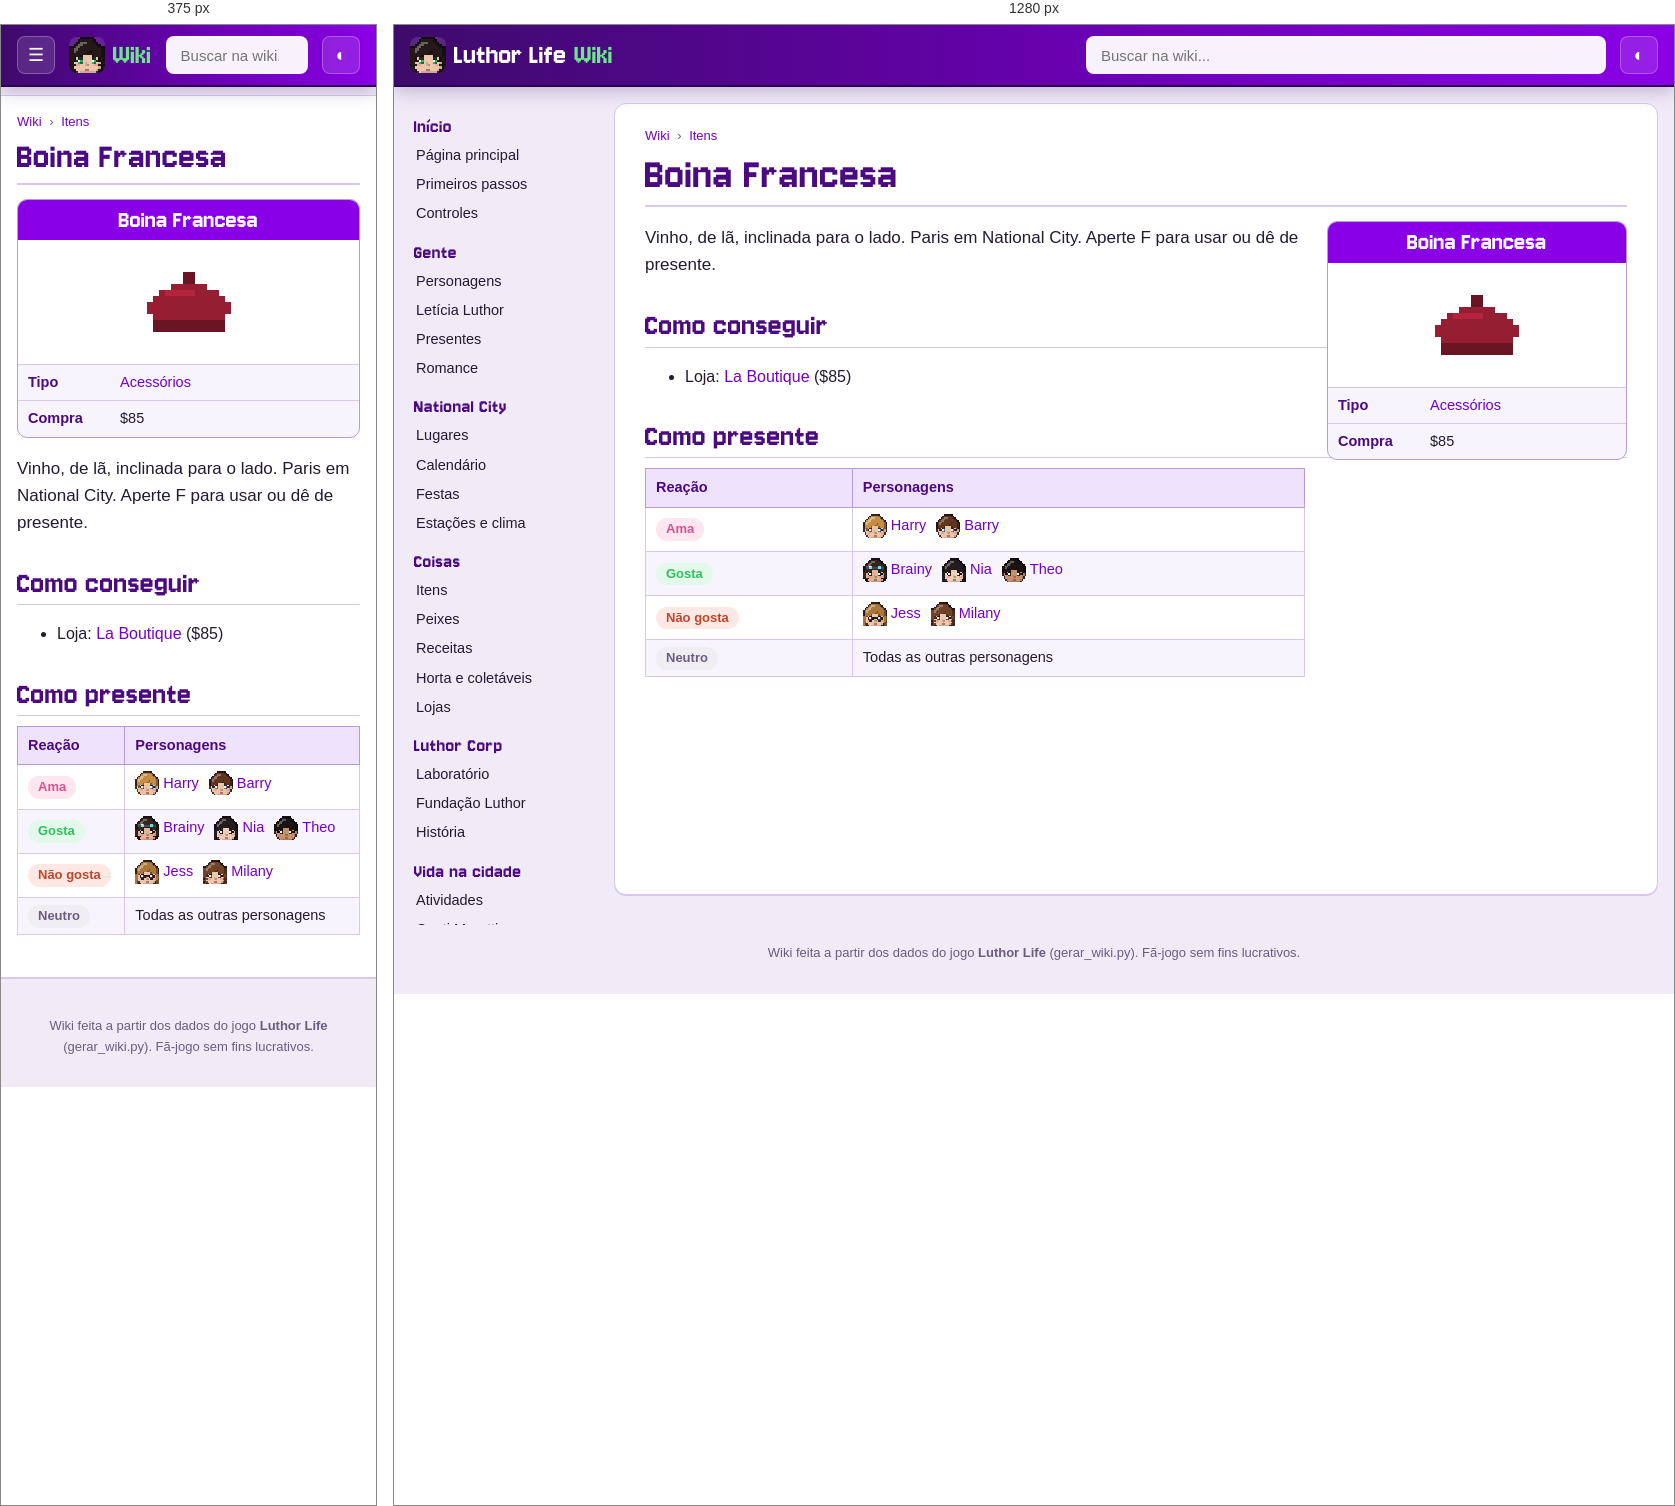
Rendered at 375 px and 1280 px, left to right.

<!-- file: item-boina.html -->
<!doctype html>
<html lang="pt-BR">
<head>
<meta charset="utf-8">
<meta name="viewport" content="width=device-width, initial-scale=1">
<title>Boina Francesa · Wiki Luthor Life</title>
<meta name="description" content="Vinho, de lã, inclinada para o lado. Paris em National City. Aperte F para usar ou dê de presente.">
<link rel="icon" href="../img/logo.png">
<link rel="preconnect" href="https://fonts.googleapis.com">
<link href="https://fonts.googleapis.com/css2?family=Nunito:wght@400;600;700;800&amp;display=swap" rel="stylesheet">
<link rel="stylesheet" href="wiki.css">
<script>try{var t=localStorage.getItem("wiki-tema");if(t)document.documentElement.dataset.theme=t}catch(e){}</script>
</head>
<body>
<header class="topo">
  <button class="menu" aria-label="Abrir o menu">☰</button>
  <a class="marca" href="index.html"><img src="img/cabecas/leticia.png" alt="" width="32" height="32"><span>Luthor Life</span><em>Wiki</em></a>
  <div class="busca">
    <input type="search" placeholder="Buscar na wiki..." aria-label="Buscar na wiki" autocomplete="off">
    <ul class="resultados" hidden></ul>
  </div>
  <button class="tema" aria-label="Trocar tema claro/escuro">◐</button>
</header>
<div class="corpo">
  <nav class="lateral"><h3>Início</h3><ul><li><a href="index.html">Página principal</a></li><li><a href="guia.html">Primeiros passos</a></li><li><a href="controles.html">Controles</a></li></ul><h3>Gente</h3><ul><li><a href="personagens.html">Personagens</a></li><li><a href="leticia.html">Letícia Luthor</a></li><li><a href="presentes.html">Presentes</a></li><li><a href="romance.html">Romance</a></li></ul><h3>National City</h3><ul><li><a href="lugares.html">Lugares</a></li><li><a href="calendario.html">Calendário</a></li><li><a href="festas.html">Festas</a></li><li><a href="estacoes.html">Estações e clima</a></li></ul><h3>Coisas</h3><ul><li><a href="itens.html">Itens</a></li><li><a href="peixes.html">Peixes</a></li><li><a href="receitas.html">Receitas</a></li><li><a href="horta.html">Horta e coletáveis</a></li><li><a href="lojas.html">Lojas</a></li></ul><h3>Luthor Corp</h3><ul><li><a href="laboratorio.html">Laboratório</a></li><li><a href="fundacao.html">Fundação Luthor</a></li><li><a href="historia.html">História</a></li></ul><h3>Vida na cidade</h3><ul><li><a href="atividades.html">Atividades</a></li><li><a href="hospital.html">Conti Moretti</a></li><li><a href="habilidades.html">Habilidades</a></li><li><a href="conquistas.html">Conquistas</a></li></ul><h3>Ferramentas</h3><ul><li><a href="#" id="aleatoria">Página aleatória</a></li><li><a href="../index.html">Site do jogo</a></li><li><a href="https://github.com/LuthorW/Luthor-Life">Código no GitHub</a></li></ul></nav>
  <main class="artigo">
    <nav class="trilha"><a href="index.html">Wiki</a> <span>›</span> <a href="itens.html">Itens</a></nav>
    <h1>Boina Francesa</h1>
<aside class="infobox coisa"><div class="ib-titulo">Boina Francesa</div><div class="ib-icone"><img class="ico grande" src="img/itens/boina.png" alt="" width="96" height="96" loading="lazy"></div><table><tr><th>Tipo</th><td><a href="itens.html#acessorio">Acessórios</a></td></tr><tr><th>Compra</th><td>$85</td></tr></table></aside>
<p class="lead">Vinho, de lã, inclinada para o lado. Paris em National City. Aperte F para usar ou dê de presente.</p>
<h2>Como conseguir</h2><ul><li>Loja: <a href="lojas.html#boutique">La Boutique</a> ($85)</li></ul>
<h2>Como presente</h2><div class="tabela"><table class="wikitable"><thead><tr><th>Reação</th><th>Personagens</th></tr></thead><tbody><tr><td><span class="gosto love">Ama</span></td><td><a class="npc" href="rafa.html"><img class="cab" src="img/cabecas/rafa.png" alt="" width="24" height="24" loading="lazy">Harry</a> <a class="npc" href="barry.html"><img class="cab" src="img/cabecas/barry.png" alt="" width="24" height="24" loading="lazy">Barry</a></td></tr><tr><td><span class="gosto like">Gosta</span></td><td><a class="npc" href="brainy.html"><img class="cab" src="img/cabecas/brainy.png" alt="" width="24" height="24" loading="lazy">Brainy</a> <a class="npc" href="nia.html"><img class="cab" src="img/cabecas/nia.png" alt="" width="24" height="24" loading="lazy">Nia</a> <a class="npc" href="theo.html"><img class="cab" src="img/cabecas/theo.png" alt="" width="24" height="24" loading="lazy">Theo</a></td></tr><tr><td><span class="gosto dislike">Não gosta</span></td><td><a class="npc" href="jess.html"><img class="cab" src="img/cabecas/jess.png" alt="" width="24" height="24" loading="lazy">Jess</a> <a class="npc" href="milany.html"><img class="cab" src="img/cabecas/milany.png" alt="" width="24" height="24" loading="lazy">Milany</a></td></tr><tr><td><span class="gosto neutral">Neutro</span></td><td>Todas as outras personagens</td></tr></tbody></table></div>
  </main>
</div>
<footer class="rodape">Wiki feita a partir dos dados do jogo <b>Luthor Life</b> (gerar_wiki.py). Fã-jogo sem fins lucrativos.</footer>
<script src="busca.js"></script>
<script src="wiki.js"></script>
</body>
</html>


/* @media block from wiki.css */
@media (max-width: 900px) {
  .menu { display: block; }
  .marca span { display: none; }
  .lateral {
    position: fixed; top: 60px; left: 0; bottom: 0; z-index: 15; width: 260px; max-height: none;
    background: var(--lateral); border-right: 1px solid var(--linha-forte);
    transform: translateX(-100%); transition: transform .2s;
  }
  body.menu-aberto .lateral { transform: none; box-shadow: 10px 0 30px rgba(0,0,0,.3); }
  .artigo { margin: 10px 0 20px; padding: 16px 16px 26px; border-radius: 0; border-left: 0; border-right: 0; }
  h1 { font-size: 38px; }
  .infobox, .infobox.festa { float: none; width: 100%; margin: 0 0 16px; }
  .infobox .retrato { max-width: 320px; margin: 0 auto; }
  .lugar { flex-direction: column; }
  .lugar .foto { flex: none; width: 100%; }
  .duas, .romances { grid-template-columns: 1fr; }
  .banner { flex-direction: column; }
  .banner img { width: 100%; }
  .calendario { grid-template-columns: repeat(7, minmax(0, 1fr)); gap: 2px; }
  .dia { min-height: 64px; padding: 2px; font-size: 10.5px; }
  .ev .cab { display: none; }
  .ev.semana { display: none; }
}

/* @media block from wiki.css */
@media (min-width: 901px) { .lateral { background: transparent; } }